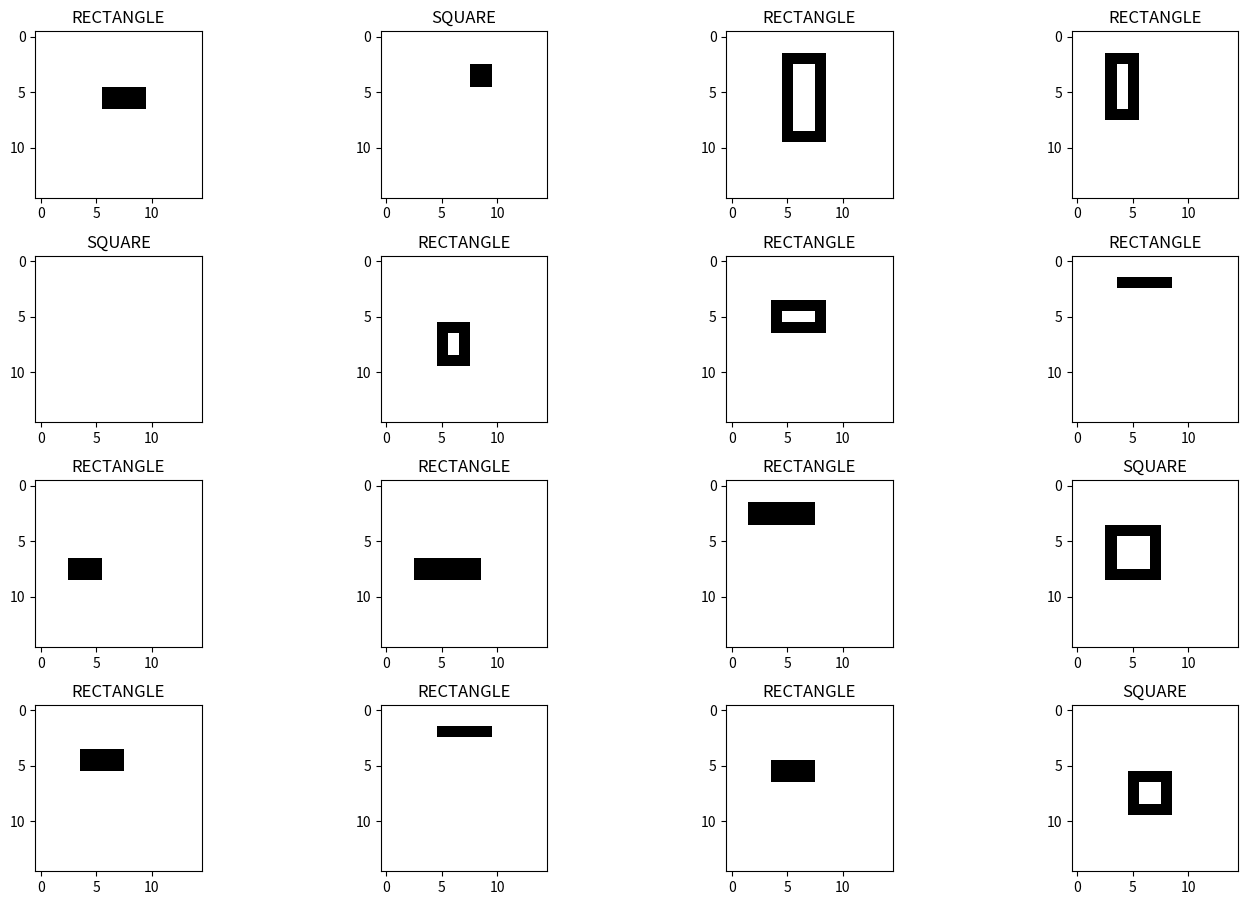

Write Python code to recreate this figure.
from math import sqrt
import numpy as np
from matplotlib import pyplot as plt
import random
from datetime import datetime as dt
import re


class Point:
    '''
    Class that defines 2d points with x and y as coordinates with a tuple property (x,y)

    :param x: value of point on x-axis
    :type x: float
    :param y: value of point on y-axis
    :type x: float

    '''

    def __init__(self, x, y):
        self.x = int(x)
        self.y = int(y)
        self.position = (x, y)


class LineObject(Point):

    '''

    defines a line as a two Point object with calculated attribute called length

    :param start_point: The point at which the line starts
    :type start_point: Point object
    :param end_point: The point at which the line ends
    :type end_point: Point object

    '''

    def __init__(self, start_point: Point, end_point: Point):
        Point.__init__(self, self.x, self.y)
        self.start_point = start_point
        self.end_point = end_point

    def length(self):
        diff_x_squared = (self.end_point.x - self.start_point.x) ** 2
        diff_y_squared = (self.end_point.y - self.start_point.y) ** 2

        return sqrt(diff_x_squared + diff_y_squared)

    def line_end_points(self):
        print("the line connects the following points: ", "(", self.start_point.x, ",", self.start_point.y,
              ")", "," "(", self.end_point.x, ",",
              self.end_point.y, ")")


def distance_point(p1, p2, p3):
    top = abs(((p1[1] - p2[1]) * p3[0]) - ((p1[0] - p2[0]) * p3[1]) + (p1[0] * p2[1]) - (p1[1] * p2[0]))

    return top / sqrt((p1[0] - p2[0]) ** 2 + (p1[1] - p2[1]) ** 2)


class LineInMatrix(LineObject):

    def __init__(self, start_point, end_point, matrix_size, anti_aliasing):
        self.start_point = start_point
        self.end_point = end_point
        self.matrix_size = matrix_size
        self.anti_aliasing = [0.5, 1, 1.5, 2, 2.5, 3, 3.5, 4, 4.5, 5]
        self.points = {*()}


    def draw_line(self):
        matrix = np.full(self.matrix_size, 10)
        for pointX in range(min(self.end_point.x, self.start_point.x), max(self.end_point.x, self.start_point.x) + 1):
            for pointY in range(min(self.end_point.y, self.start_point.y), max(self.end_point.y, self.start_point.y) + 1):
                middle = Point(pointX, pointY)
                for i in range(10):
                    if distance_point(self.start_point.position, self.end_point.position, middle.position) <= self.anti_aliasing[i]:
                        if middle.position not in self.points:
                            self.points.add(middle.position)
                            matrix[middle.position] = i
                continue
        # print(self.points)
        return matrix

    def get_points(self):
        return self.points


class RandomShapeGenerator:

    def __init__(self, matrix_size):
        self.matrix_size = matrix_size
        self.square_points = {*()}
        self.lines_length = []
        self.shape_angle_points = {*()}

    def draw_shape(self):
        square_matrix = np.full(self.matrix_size, 10) # creates a matrix with all values = 10

        # creates random points

        p1 = Point(random.randrange(2, 10), random.randrange(2, 10))
        p2 = Point(p1.x, random.randrange(2, 10))
        p3 = Point(random.randrange(2, 10), p1.y)
        p4 = Point(p3.x, p2.y)
        '''
        p1 = Point(random.randrange(2, 10), random.randrange(2, 10))
        p2 = Point(random.randrange(2, 10), random.randrange(2, 10))
        p3 = Point(random.randrange(2, 10), random.randrange(2, 10))
        p4 = Point(random.randrange(2, 10), random.randrange(2, 10))
        '''
        # adds the randomly generated points to a set for accessibility
        for i in [p1, p2, p3, p4]:
            self.shape_angle_points.add(i)

        # self.shape_angle_points |= {p1, p2, p3, p4}

        # generates line objects using  the generated random points
        l1 = LineInMatrix(p1, p2, self.matrix_size, anti_aliasing=[0.5, 1, 1.5, 2, 2.5, 3, 3.5, 4, 4.5, 5])
        l2 = LineInMatrix(p1, p3, self.matrix_size, anti_aliasing=[0.5, 1, 1.5, 2, 2.5, 3, 3.5, 4, 4.5, 5])
        l3 = LineInMatrix(p4, p2, self.matrix_size, anti_aliasing=[0.5, 1, 1.5, 2, 2.5, 3, 3.5, 4, 4.5, 5])
        l4 = LineInMatrix(p3, p4, self.matrix_size, anti_aliasing=[0.5, 1, 1.5, 2, 2.5, 3, 3.5, 4, 4.5, 5])

        # adds lines attributes to lists for accessibility purposes

        self.lines_length.append(l1.length())
        self.lines_length.append(l2.length())
        self.lines_length.append(l3.length())
        self.lines_length.append(l4.length())

        # draws lines in matrix
        for i in [l1, l2, l3, l4]:
            try:
                if p1.position != p2.position:
                    i.draw_line()

            except ZeroDivisionError:
                pass

        # checks if points of lines are not overlapping

        for point_a in l1.get_points():
            self.square_points.add(point_a)
        for point_b in l2.get_points():
            if point_b not in self.square_points:
                self.square_points.add(point_b)
        for point_c in l3.get_points():
            if point_c not in self.square_points:
                self.square_points.add(point_c)
        for point_d in l4.get_points():
            if point_d not in self.square_points:
                self.square_points.add(point_d)

        for point in self.square_points:
            square_matrix[point] = 0

        print("the chosen random points are: ", p1.position, p2.position, p3.position, p4.position)
        return square_matrix

    def shape_label(self):

        if self.lines_length[0] == self.lines_length[1]:

            label = "SQUARE"
        else:
            label = "RECTANGLE"


        return label


class PDF16Shapes:
    counter = 0

    def __init__(self, num, plot, matrix_size, file_name=None):
        self.num = num
        self.plt = plot
        self.matrix_size = matrix_size
        self.fn = file_name

    def create_image(self):
        # plot with various axes scales
        self.plt.figure(figsize=(15, 10))

        self.num = 16  # number of subplots
        roww = int(sqrt(self.num))  # variable used to perfectly chop the plot into subplots

        for i in range(self.num):
            uf = RandomShapeGenerator(self.matrix_size)
            of = uf.draw_shape()
            self.plt.subplot(self.num // roww, roww, i+1)
            # 331
            # 332
            # plt.plot(of)
            self.plt.title(uf.shape_label())
            self.plt.imshow(of, cmap = "gray", vmin = 0, vmax = 10)  # working#
            self.plt.subplots_adjust(top=0.92, bottom=0.08, left=0.10, right=0.95, hspace=0.35,
                                     wspace=0.45)
            self.plt.gray()
        self.counter += 1
        #self.plt.show()

        self.plt.savefig(fname=f"permutationNO{self.counter}_dateOfCreation_{str(dt.now()).replace('.','_').replace(':', '_').replace(' ', '@')}.PDF")


num_of_images = 1

for i in range(num_of_images):
    PDF16Shapes(5, plt, (15, 15)).create_image()



